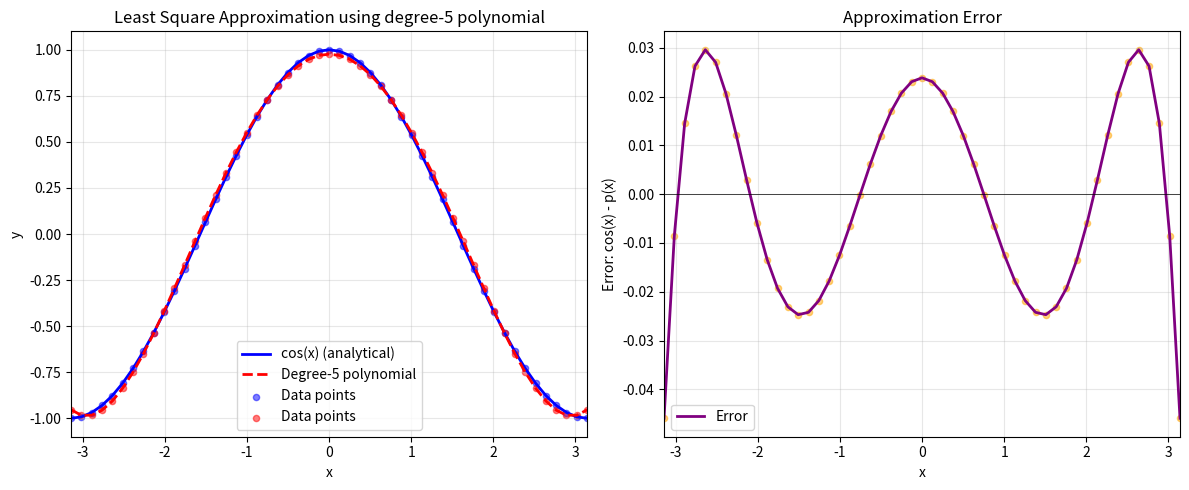

Reproduce this figure in Python.
import numpy as np
import matplotlib.pyplot as plt


def gauss_elimination(A, b):

    for j in range(len(A)):
        # Find maximum absolute value in column j (from row j onwards)
        max_abs_index = j + np.argmax(np.abs(A[j:, j]))
        
        # Swap only if the max is not already at position j
        if max_abs_index != j:
            temp_storage_A = A[j, :].copy()
            temp_storage_b = b[j]
            A[j, :], b[j] = A[max_abs_index, :], b[max_abs_index]
            A[max_abs_index, :], b[max_abs_index] = temp_storage_A, temp_storage_b
        
        for i in range(j+1, len(A)):
            factor = A[i, j]/A[j, j]
            A[i, :] = A[i, :] - factor * A[j, :]
            b[i] = b[i] - factor * b[j]
    
    return A, b

def backward_substitution(A, b):
    n = len(b)
    x = np.zeros(n, dtype = np.float64)  # Initialize solution array
    
    # Starting from the last equation and working backwards
    for i in range(n-1, -1, -1):
        x[i] = b[i]
        for j in range(i+1, n):
            x[i] -= A[i, j] * x[j]
        x[i] /= A[i, i]
    
    return x

def LeastSquareApprox(x, f, n):

    """
    Finds the least square approximation of data {x, f} by a polynomial 
    of degree <= n.
    
    The least squares problem minimizes ||Xa - f||^2 where X is the 
    Vandermonde matrix with columns [1, x, x^2, ..., x^n] and a are 
    the polynomial coefficients.
    
    This is solved by solving the normal equations: X^T X a = X^T f
    This can be written as : Aa = b ( where A = X^T X; b = X^T f)
    """
    # Build the Vandermonde matrix A with columns [1, x, x^2, ..., x^n]
    X = np.column_stack([x**i for i in range(n+1)])
    
    # Compute Product of X and f with transpose of X 
    A = X.T @ X
    b = X.T @ f
    
    # Solve using Gaussian elimination and backward substitution
    A_upper, b_modified = gauss_elimination(A, b) # Upper triangular matrix
    coeff = backward_substitution(A_upper, b_modified)
    
    return coeff

def analytical_solution(x):
    return np.cos(x)

def evaluate_polynomial(coeff, x_i):

    result = np.zeros_like(x_i, dtype = np.float64)

    for i in range(len(coeff)):
        result = result + coeff[i] * (x_i ** i)
    
    return result 


def plot_solution_and_error(x_i, n):

    # create data points to plot
    x_i = np.linspace(-np.pi, np.pi, 51)
    # Compute analytical solution at these data points 
    f_i = analytical_solution(x_i)

    # coefficients of the fitted polynomial
    coeff = LeastSquareApprox(x_i, f_i, n)

    # print results 
    print("\n============================================\n")
    print(f"FITTING {n}-DEGREE POLYNOMIAL\n")
    print(f"c_0, c_1, c_2, ... ..., c_{n}:", coeff, "\n")

    # Evaluate polynomial at the data points
    p_i = evaluate_polynomial(coeff, x_i)
    
    # Compute errors
    errors = np.abs(p_i - f_i)
    
    print(f"\n" + "=" * 20, "\n")
    print("ERROR")
    print(f"Maximum error: {np.max(errors):.2e}")
    print(f"Min error:     {np.min(errors):.2e}")
    print(f"Mean error:    {np.mean(errors):.2e}")
    
    
    # Visualize the approximation 

    plt.figure(figsize=(12, 5))
    
    # Numerical versus analytical solution
    plt.subplot(1, 2, 1)
    plt.plot(x_i, f_i, 'b-', linewidth=2, label='cos(x) (analytical)')
    plt.plot(x_i, p_i, 'r--', linewidth=2, label=f'Degree-{n} polynomial')
    plt.scatter(x_i, f_i, alpha=0.5, s=20, label='Data points', color='blue')
    plt.scatter(x_i, p_i, alpha=0.5, s=20, label='Data points', color='red')
    plt.xlabel('x')
    plt.ylabel('y')
    plt.title(f'Least Square Approximation using degree-{n} polynomial')
    plt.legend()
    plt.grid(True, alpha=0.3)
    plt.xlim(-np.pi, np.pi)
    
    # Error
    plt.subplot(1, 2, 2)
    plt.plot(x_i, f_i - p_i, 'purple', linewidth=2, label='Error')
    plt.axhline(y=0, color='k', linestyle='-', linewidth=0.5)
    plt.scatter(x_i, f_i - p_i, alpha=0.5, s=20, color='orange')
    plt.xlabel('x')
    plt.ylabel('Error: cos(x) - p(x)')
    plt.title('Approximation Error')
    plt.legend()
    plt.grid(True, alpha=0.3)
    plt.xlim(-np.pi, np.pi)
    plt.tight_layout()
    plt.show()

# Run
x_i = np.linspace(-np.pi, np.pi, 51)
n = 5
plot_solution_and_error(x_i, n)